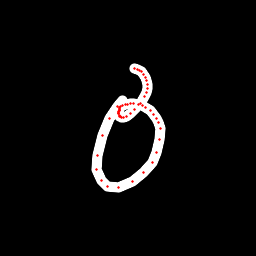

The data file committed next to this chart (first rows):
x, y, hover, eod
122.2, 100.2, 0.0, 0.0
117.2, 106.1, 0.0, 0.0
109.5, 118.5, 0.0, 0.0
102.5, 136, 0.0, 0.0
97.33, 155.2, 0.0, 0.0
96.73, 169.2, 0.0, 0.0
101.1, 180.6, 0.0, 0.0
107.8, 186.2, 0.0, 0.0
118.8, 187.9, 0.0, 0.0
133, 181.4, 0.0, 0.0
143.9, 173, 0.0, 0.0
152.1, 162.7, 0.0, 0.0
156.7, 152.4, 0.0, 0.0
159.5, 139.2, 0.0, 0.0
160.2, 128.1, 0.0, 0.0
158.6, 122, 0.0, 0.0
156.6, 118, 0.0, 0.0
153.9, 114.2, 0.0, 0.0
150, 110.2, 0.0, 0.0
145.9, 107.1, 0.0, 0.0
142.5, 105.2, 0.0, 0.0
138.4, 104.2, 0.0, 0.0
133.8, 103.8, 0.0, 0.0
130.5, 103.8, 0.0, 0.0
127.6, 104.1, 0.0, 0.0
125.2, 104.6, 0.0, 0.0
122.7, 105.3, 0.0, 0.0
120.6, 106.1, 0.0, 0.0
119.9, 107.1, 0.0, 0.0
119.6, 108.1, 0.0, 0.0
119.4, 109.1, 0.0, 0.0
119.2, 110.1, 0.0, 0.0
119.1, 110.9, 0.0, 0.0
118.9, 111.9, 0.0, 0.0
118.9, 112.4, 0.0, 0.0
118.8, 113.1, 0.0, 0.0
118.8, 113.9, 0.0, 0.0
119, 115.1, 0.0, 0.0
119.9, 116.1, 0.0, 0.0
120.9, 116.7, 0.0, 0.0
121.9, 117.4, 0.0, 0.0
123.6, 117.4, 0.0, 0.0
126.5, 116.1, 0.0, 0.0
130.2, 113.7, 0.0, 0.0
135, 109.3, 0.0, 0.0
140, 103.1, 0.0, 0.0
144, 96.98, 0.0, 0.0
146.8, 92.07, 0.0, 0.0
147.7, 88.18, 0.0, 0.0
147.7, 84.56, 0.0, 0.0
146.9, 80.73, 0.0, 0.0
145.2, 77.14, 0.0, 0.0
143.4, 74.2, 0.0, 0.0
141.7, 71.69, 0.0, 0.0
139.5, 70.3, 0.0, 0.0
137.3, 69.16, 0.0, 0.0
134.9, 68.2, 0.0, 1.0
